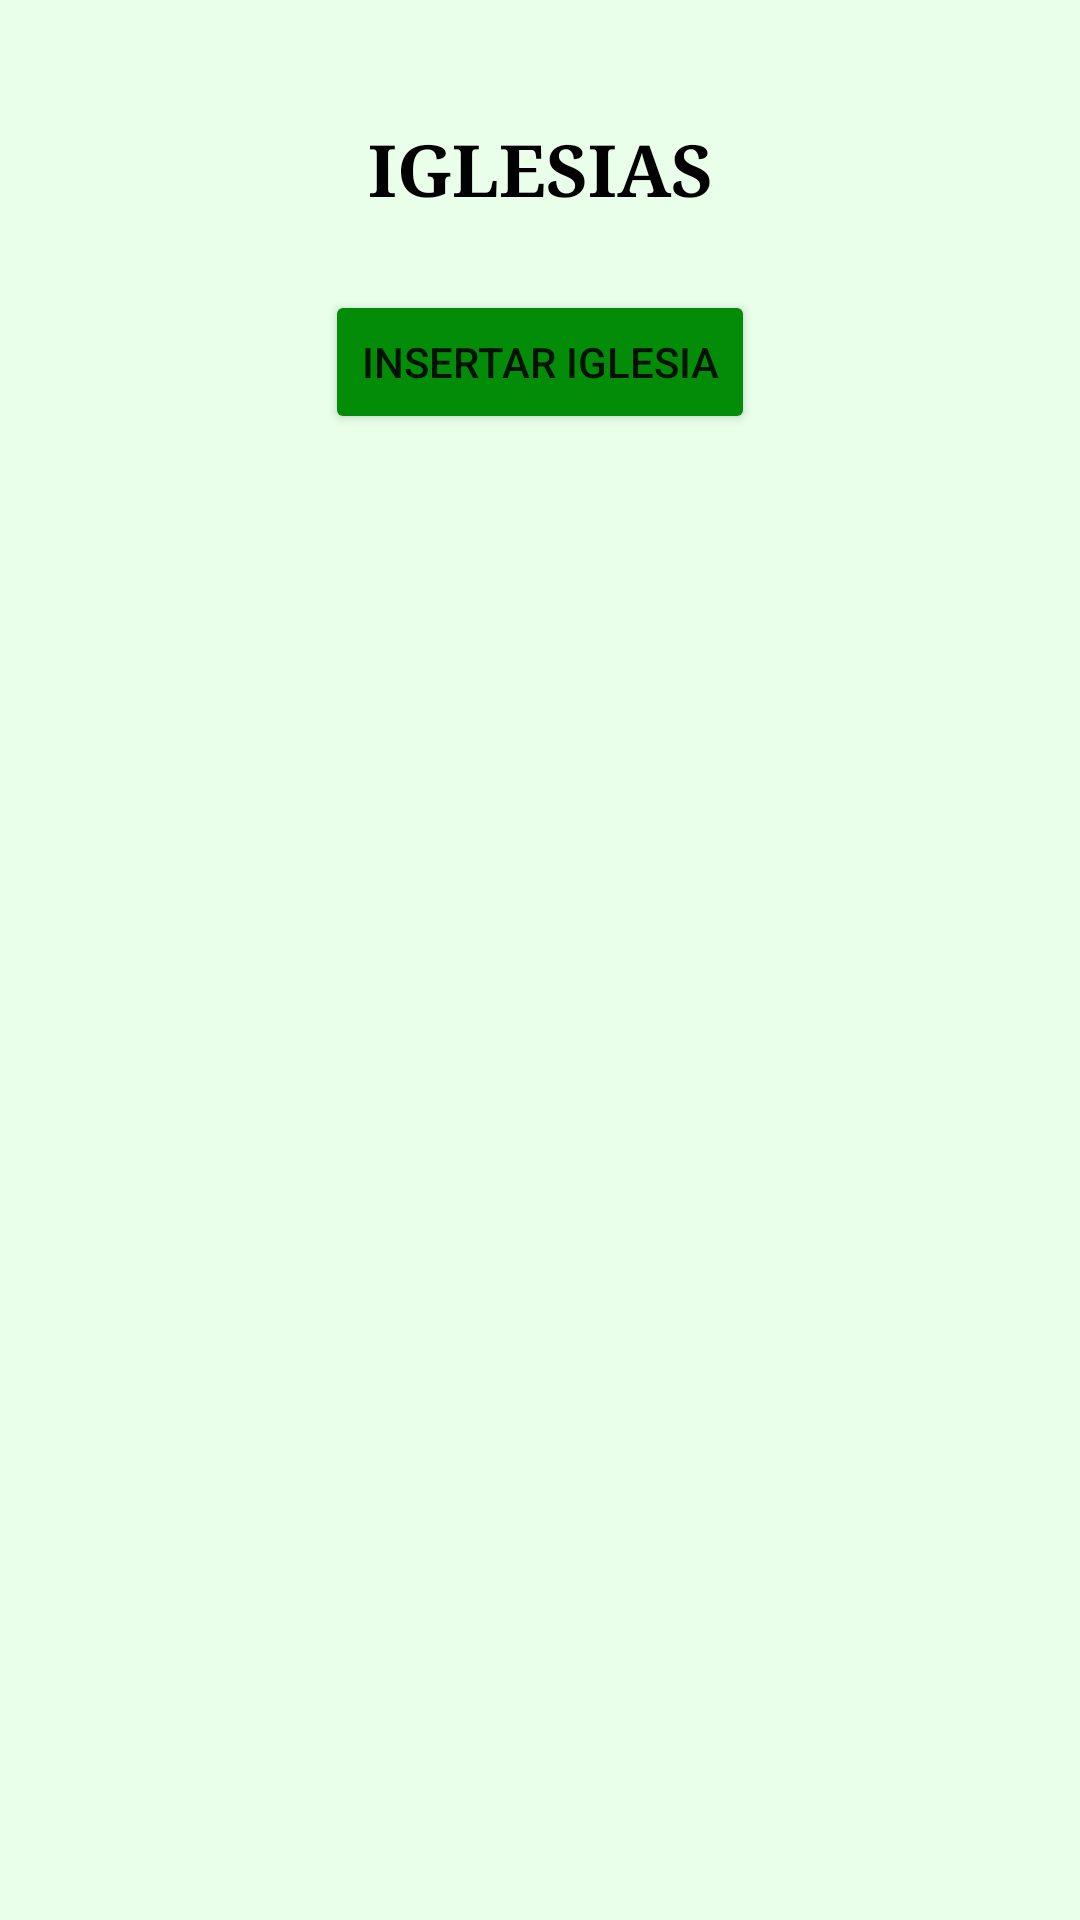

Produce the Android XML layout that renders to this screen, including the resource entries it uses.
<!-- AndroidManifest.xml: application theme Theme.PracticaGuias_Pedro -->
<!-- res/layout/activity_iglesias.xml -->
<?xml version="1.0" encoding="utf-8"?>
<androidx.constraintlayout.widget.ConstraintLayout xmlns:android="http://schemas.android.com/apk/res/android"
    xmlns:app="http://schemas.android.com/apk/res-auto"
    xmlns:tools="http://schemas.android.com/tools"
    android:id="@+id/RVRestaurantes"
    android:layout_width="match_parent"
    android:layout_height="match_parent"
    android:background="#BFE2FFE3"
    tools:context=".Activitys.IglesiasA">

    <TextView
        android:id="@+id/TVIglesia"
        android:layout_width="wrap_content"
        android:layout_height="wrap_content"
        android:layout_marginTop="40dp"
        android:fontFamily="serif"
        android:text="IGLESIAS"
        android:textColor="#000000"
        android:textSize="24sp"
        android:textStyle="normal|bold"
        app:layout_constraintEnd_toEndOf="parent"
        app:layout_constraintStart_toStartOf="parent"
        app:layout_constraintTop_toTopOf="parent" />

    <androidx.recyclerview.widget.RecyclerView
        android:id="@+id/RVIglesias"
        android:layout_width="409dp"
        android:layout_height="664dp"
        android:layout_marginTop="20dp"
        app:layout_constraintEnd_toEndOf="parent"
        app:layout_constraintStart_toStartOf="parent"
        app:layout_constraintTop_toBottomOf="@+id/BInsertar_Iglesia" />

    <Button
        android:id="@+id/BInsertar_Iglesia"
        android:layout_width="wrap_content"
        android:layout_height="wrap_content"
        android:layout_marginTop="24dp"
        android:backgroundTint="#038C08"
        android:backgroundTintMode="src_atop"
        android:text="Insertar Iglesia"
        app:layout_constraintEnd_toEndOf="parent"
        app:layout_constraintStart_toStartOf="parent"
        app:layout_constraintTop_toBottomOf="@+id/TVIglesia" />
</androidx.constraintlayout.widget.ConstraintLayout>
<!-- resources referenced by this layout -->
<resources>
  <style name="Theme.PracticaGuias_Pedro" parent="Theme.MaterialComponents.DayNight.DarkActionBar">
          
          <item name="colorPrimary">@color/green</item>
          <item name="colorPrimaryVariant">@color/green</item>
          <item name="colorOnPrimary">@color/white</item>
          
          <item name="colorSecondary">@color/teal_200</item>
          <item name="colorSecondaryVariant">@color/teal_700</item>
          <item name="colorOnSecondary">@color/black</item>
          
          <item name="android:statusBarColor">?attr/colorPrimaryVariant</item>
          
      </style>
  <color name="green">#038C08</color>
  <color name="white">#FFFFFFFF</color>
  <color name="teal_200">#FF03DAC5</color>
  <color name="teal_700">#FF018786</color>
  <color name="black">#FF000000</color>
</resources>
